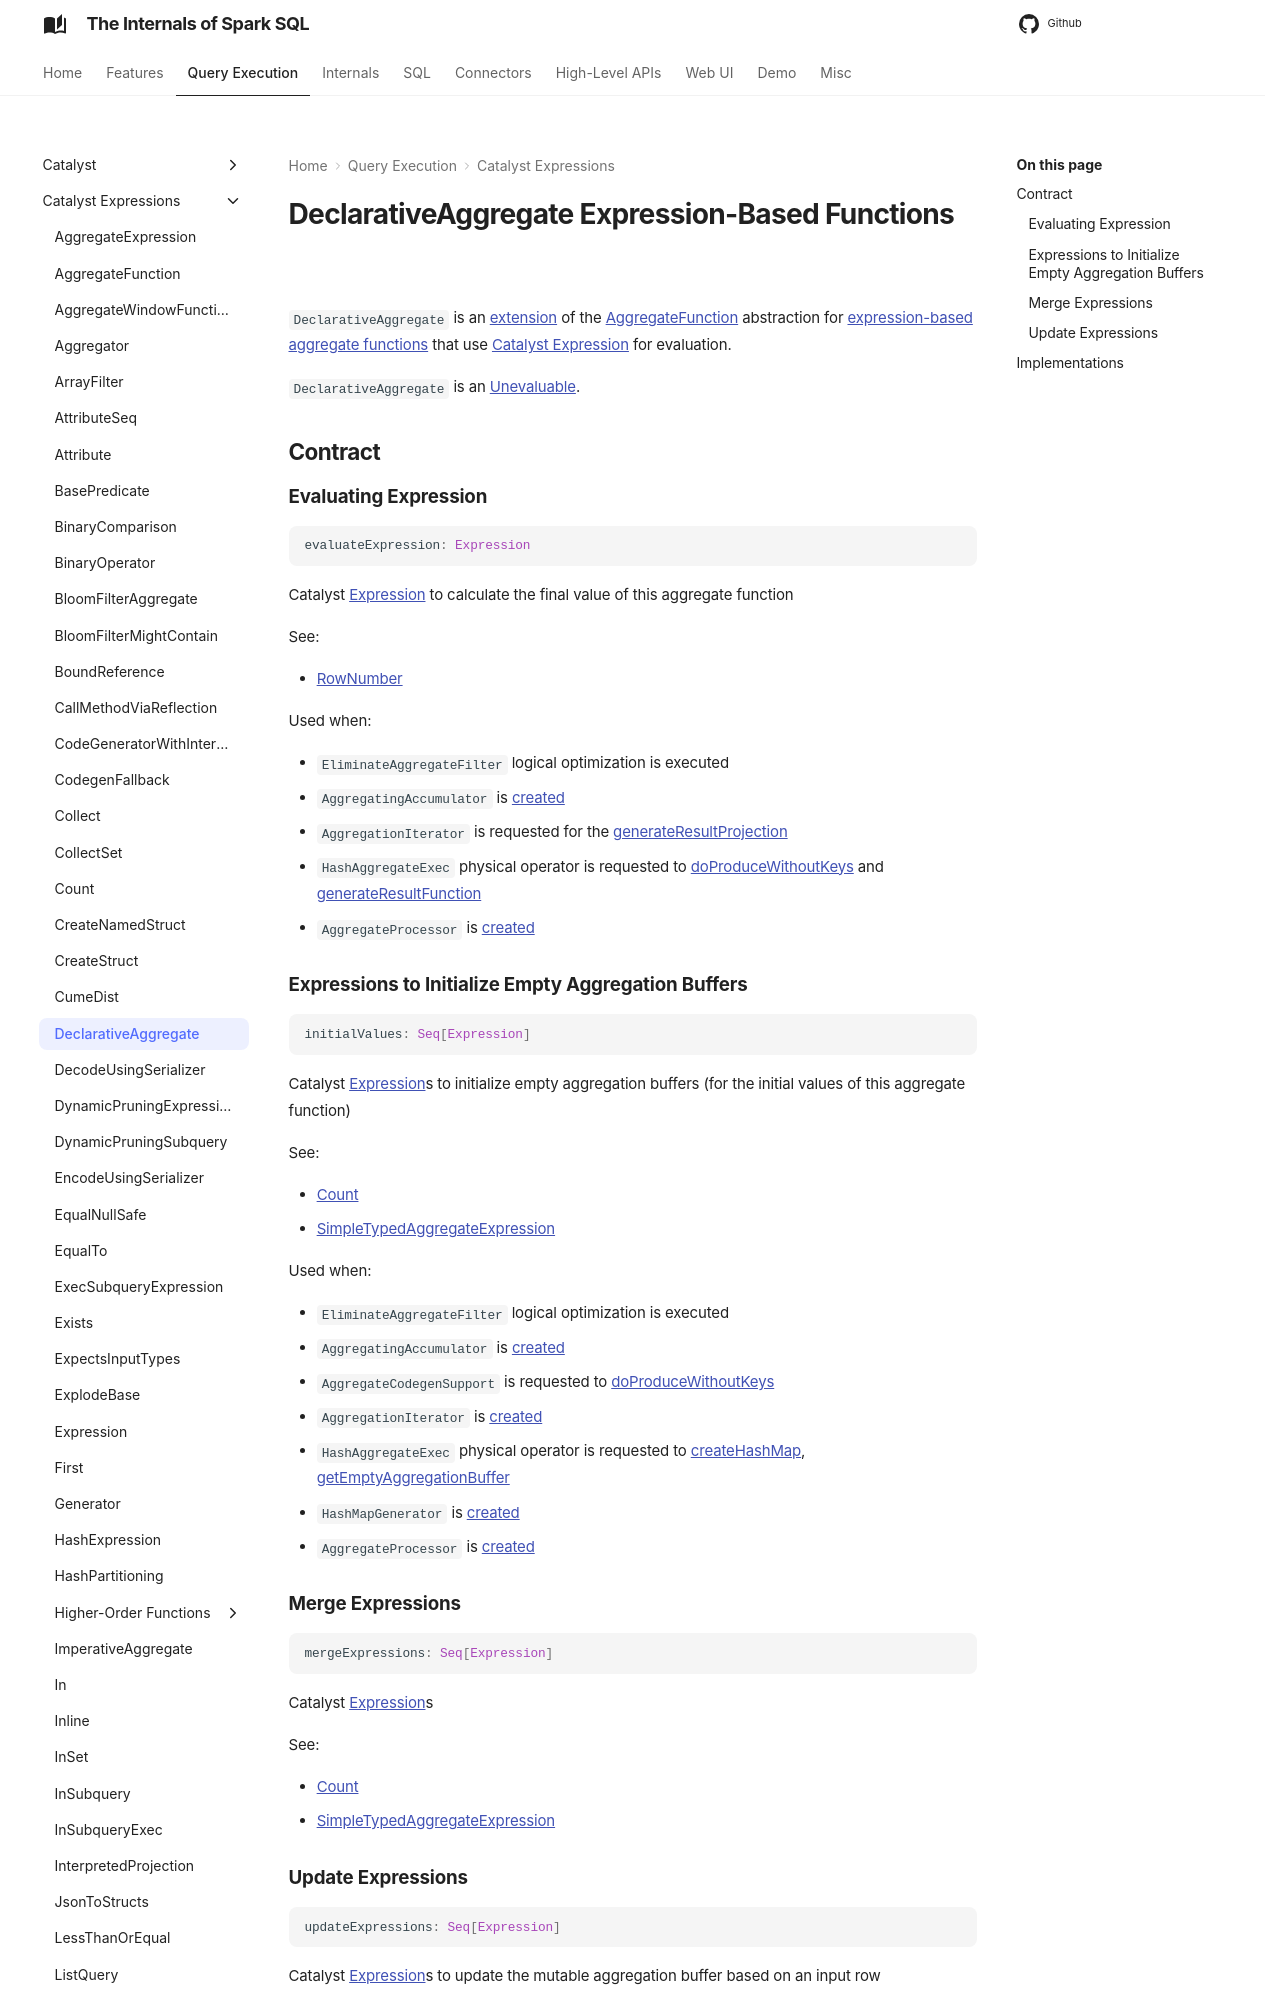

repository: japila-books/spark-sql-internals · page: expressions/DeclarativeAggregate/index.html · generator: mkdocs

---
title: DeclarativeAggregate
---

# DeclarativeAggregate Expression-Based Functions

`DeclarativeAggregate` is an [extension](#contract) of the [AggregateFunction](AggregateFunction.md) abstraction for [expression-based aggregate functions](#implementations) that use [Catalyst Expression](Expression.md) for evaluation.

`DeclarativeAggregate` is an [Unevaluable](Unevaluable.md).

## Contract

### Evaluating Expression { #evaluateExpression }

```scala
evaluateExpression: Expression
```

Catalyst [Expression](Expression.md) to calculate the final value of this aggregate function

See:

* [RowNumber](RowNumber.md#evaluateExpression)

Used when:

* `EliminateAggregateFilter` logical optimization is executed
* `AggregatingAccumulator` is [created](../AggregatingAccumulator.md#apply)
* `AggregationIterator` is requested for the [generateResultProjection](../aggregations/AggregationIterator.md#generateResultProjection)
* `HashAggregateExec` physical operator is requested to [doProduceWithoutKeys](../physical-operators/HashAggregateExec.md#doProduceWithoutKeys) and [generateResultFunction](../physical-operators/HashAggregateExec.md#generateResultFunction)
* `AggregateProcessor` is [created](../window-functions/AggregateProcessor.md#apply)
